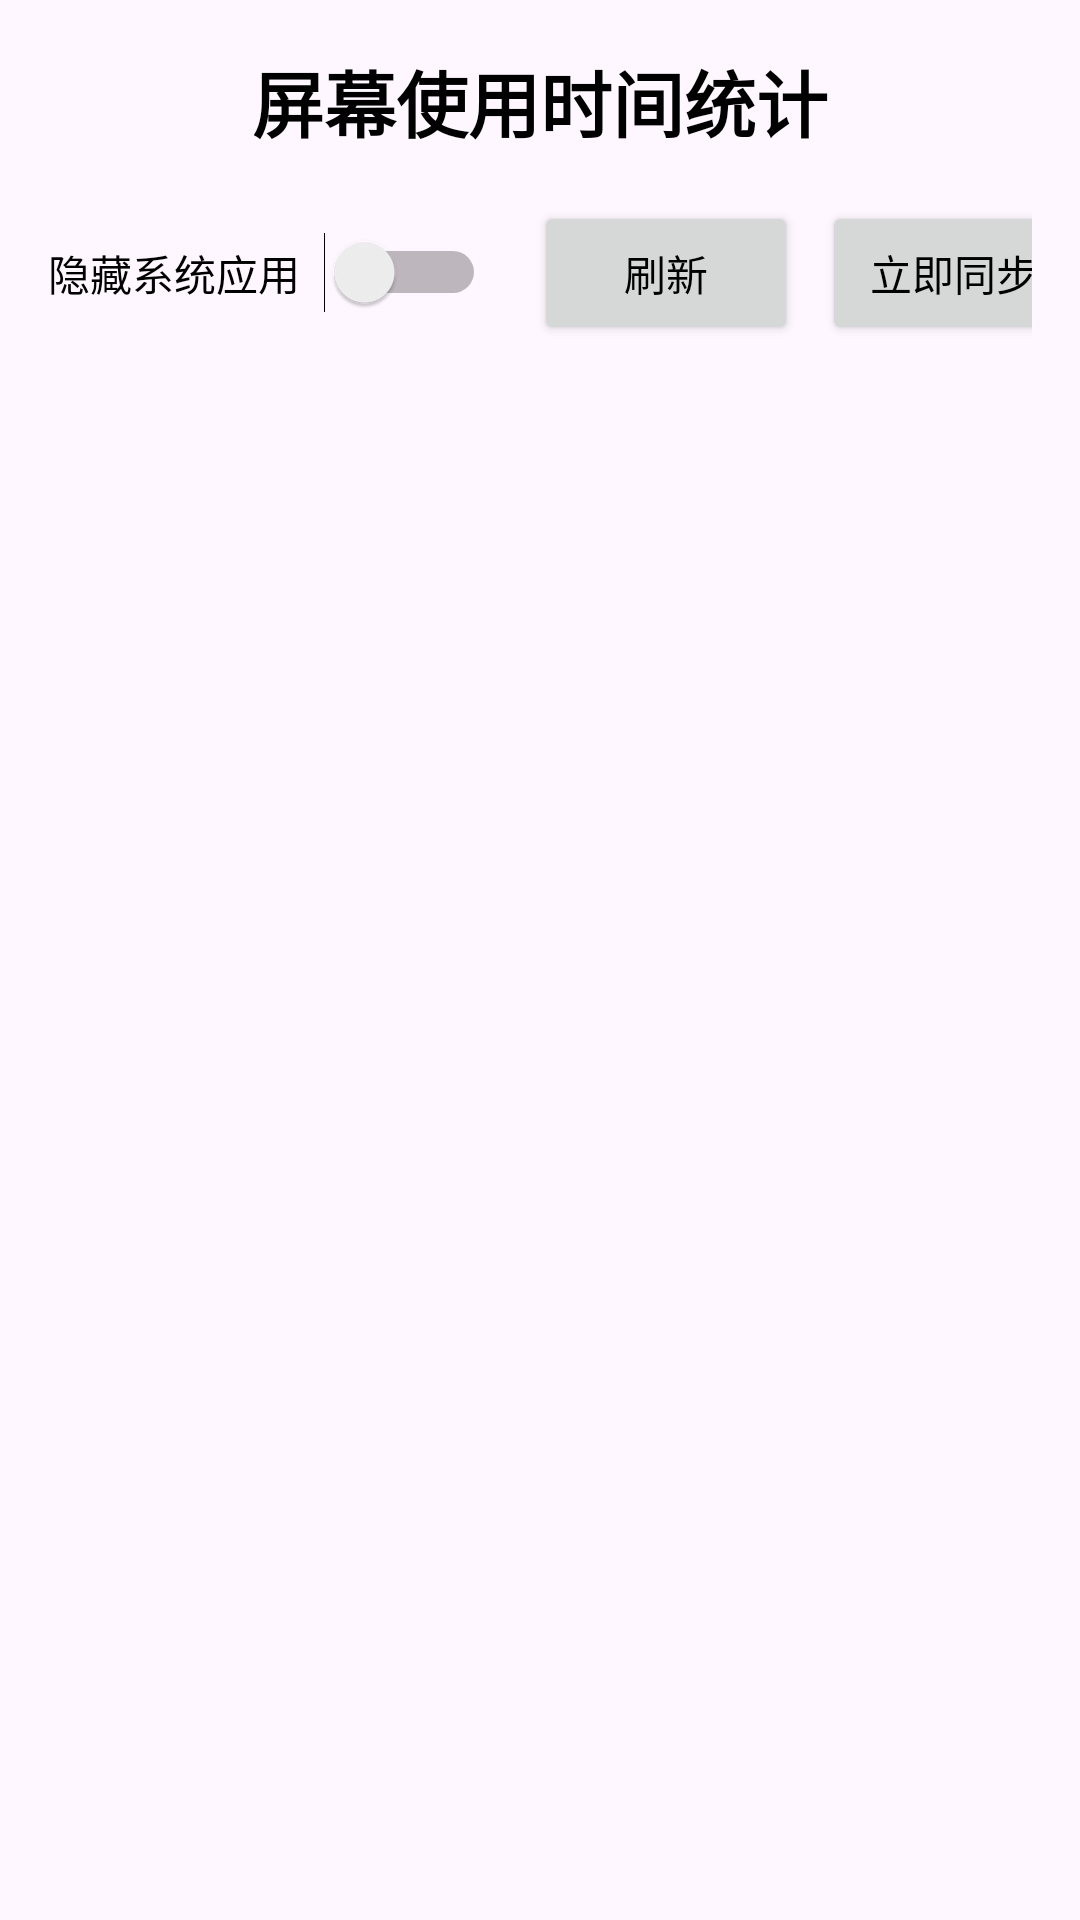

Android layout source for this screen:
<!-- AndroidManifest.xml: application theme Theme.ScreenTimeForSleepy -->
<!-- res/layout/fragment_home.xml -->
<?xml version="1.0" encoding="utf-8"?>
<LinearLayout xmlns:android="http://schemas.android.com/apk/res/android"
    xmlns:app="http://schemas.android.com/apk/res-auto"
    xmlns:tools="http://schemas.android.com/tools"
    android:id="@+id/main"
    android:layout_width="match_parent"
    android:layout_height="match_parent"
    android:orientation="vertical"
    android:padding="16dp"
    tools:context=".HomeFragment">

    <TextView
        android:id="@+id/tv_title"
        android:layout_width="match_parent"
        android:layout_height="wrap_content"
        android:text="屏幕使用时间统计"
        android:textSize="24sp"
        android:textStyle="bold"
        android:gravity="center"
        android:layout_marginBottom="16dp" />

    <LinearLayout
        android:layout_width="match_parent"
        android:layout_height="wrap_content"
        android:orientation="horizontal"
        android:gravity="center_vertical"
        android:layout_marginBottom="16dp">

        <TextView
            android:layout_width="wrap_content"
            android:layout_height="wrap_content"
            android:text="隐藏系统应用"
            android:textSize="14sp"
            android:layout_marginRight="8dp" />

        <Switch
            android:id="@+id/switch_hide_system_apps"
            android:layout_width="wrap_content"
            android:layout_height="wrap_content"
            android:layout_marginRight="16dp" />

        <View
            android:layout_width="0dp"
            android:layout_height="1dp"
            android:layout_weight="1" />

        <Button
            android:id="@+id/btn_refresh"
            android:layout_width="wrap_content"
            android:layout_height="wrap_content"
            android:text="刷新"
            android:layout_marginRight="8dp" />

        <Button
            android:id="@+id/btn_sync_now"
            android:layout_width="wrap_content"
            android:layout_height="wrap_content"
            android:text="立即同步" />

    </LinearLayout>

    <TextView
        android:id="@+id/tv_permission_needed"
        android:layout_width="match_parent"
        android:layout_height="wrap_content"
        android:text="需要使用统计权限来显示应用使用时间"
        android:textSize="16sp"
        android:gravity="center"
        android:padding="16dp"
        android:visibility="gone" />

    <Button
        android:id="@+id/btn_grant_permission"
        android:layout_width="wrap_content"
        android:layout_height="wrap_content"
        android:text="授予权限"
        android:layout_gravity="center"
        android:visibility="gone" />

    <androidx.recyclerview.widget.RecyclerView
        android:id="@+id/rv_app_usage"
        android:layout_width="match_parent"
        android:layout_height="0dp"
        android:layout_weight="1" />

</LinearLayout>
<!-- resources referenced by this layout -->
<resources>
  <style name="Theme.ScreenTimeForSleepy" parent="Base.Theme.ScreenTimeForSleepy" />
  <style name="Base.Theme.ScreenTimeForSleepy" parent="Theme.Material3.DayNight.NoActionBar">
          
          <item name="colorPrimary">@color/theme_color</item>
          <item name="colorPrimaryDark">@color/theme_color</item>
          <item name="colorAccent">@color/theme_color</item>
          
          
          <item name="colorOnPrimary">@color/black</item>
          <item name="android:textColor">@color/black</item>
          
          
          <item name="colorControlActivated">@color/theme_color</item>
          <item name="android:colorControlActivated">@color/theme_color</item>
      </style>
  <color name="theme_color">#a1de93</color>
  <color name="black">#FF000000</color>
</resources>
